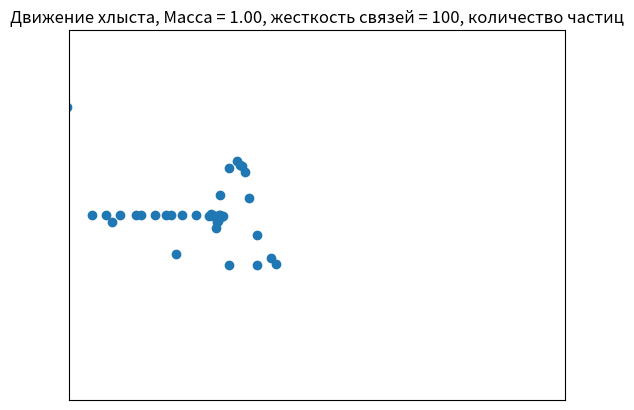

Source code (Python):
import numpy as np
import matplotlib.pyplot as plt
from matplotlib.animation import FuncAnimation, PillowWriter, HTMLWriter

# Параметры веревки

# Параметры веревки
length = 0.5  # длина веревки
num_points = 40  # количество точек на веревке
time_steps = 50000  # количество временных шагов
mass_array = np.arange(num_points, 0, -1)
mass_array = mass_array / sum(mass_array)
print(mass_array)
v_ampl = 5
c = 100
M = 1

gravity = False #True
x_border = True
criterion_stop = True #False

const_frame = 400 # количество
frame_count = 400
final_frame_count = num_points * 100*1 + 100*1 * num_points // 4
printEvery = num_points*1 // 4

g = 9.81
tau = np.pi * np.sqrt(sum(mass_array) / c)

# Начальные условия оси Ox
x = np.linspace(0, length, num_points) / length
# Начальные условия оси Oy
y = np.zeros(num_points)  # изначально точки находятся на линии y = 0
y = y / length

# Нулевые начальные условия на скорость вдоль оси Ox
velocity_x = np.zeros(num_points) / length * tau
# Нулевые начальные условия на скорость вдоль оси Oy
velocity_y = np.zeros(num_points) / length * tau


F_x = np.zeros(num_points - 1)
F_y = np.zeros(num_points - 1)
T = np.linspace(0, 50 * tau, time_steps) / tau

dt = T[1] - T[0]
print(f"dt/tau: {dt / tau}")
frequency = 1/(const_frame*4*dt)
print(f'Частота: {frequency}')
x[0] = 0
y[0] = 0
velocity_x[0] = 0
velocity_y[0] = 0

a = 1 / num_points
if gravity:
    coefficient = np.array([(mass_array[i] * g) / (c * length) for i in range(num_points)])
else:
    coefficient = np.array([0] * num_points)

# Создание графика
fig, ax = plt.subplots()
# plt.ylim(-100, 100)
plt.ylim(-10, 10)
# hide x-axis
ax.get_xaxis().set_visible(False)
# hide y-axis
ax.get_yaxis().set_visible(False)

# line, = ax.plot(x, y, marker='o')
line, = ax.plot(x, y, 'o')

# надо в разных циклах искать скорости и перемещения
# Функция обновления графика на каждом временном шаге

velocity_y[0] = v_ampl
flag = -1
frame_count = 400  # итератор по времени


resultsX = np.zeros((final_frame_count, num_points))
resultsY = np.zeros_like(resultsX)
resultsVX = np.zeros_like(resultsX)
resultsVY = np.zeros_like(resultsX)

resultsX[0, :] = x
resultsY[0, :] = y
resultsVX[0, :] = velocity_x
resultsVY[0, :] = velocity_y

for i in range(1, resultsX.shape[0]):
    # deltaX = (np.roll(resultsX[i - 1], -1) - resultsX[i - 1])[:-1]
    # deltaY = (np.roll(resultsY[i - 1], -1) - resultsX[i - 1])[:-1]
    # delta = np.sqrt(deltaX ** 2 + deltaY ** 2)

    x = resultsX[i - 1].copy()
    y = resultsY[i - 1].copy()
    velocity_x = resultsVX[i - 1].copy()
    velocity_y = resultsVY[i - 1].copy()

    delta_x = x[1] - x[0]
    delta_y = y[1] - y[0]
    l1 = np.sqrt(delta_x ** 2 + delta_y ** 2)

    F_x[0] = (l1 - a) * delta_x / l1
    F_y[0] = (l1 - a) * delta_y / l1

    if not criterion_stop:
        if i == frame_count:
            print(i)
            velocity_y[0] = flag * v_ampl
            flag = flag * (-1)
            frame_count += const_frame * 2
    else:
        if i == frame_count and i < const_frame*6:
            print(i)
            velocity_y[0] = flag * v_ampl
            flag = flag * (-1)
            frame_count += const_frame*2

        if i == const_frame*6:
            velocity_y[0] = 0


    for j in range(1, num_points - 1):
        delta_x = x[j + 1] - x[j]
        delta_y = y[j + 1] - y[j]
        l1 = np.sqrt(delta_x ** 2 + delta_y ** 2)

        F_x[j] = (l1 - a) * delta_x / l1
        F_y[j] = (l1 - a) * delta_y / l1

        velocity_x[j] = velocity_x[j] + (F_x[j] - F_x[j - 1]) * dt * (4 * np.pi ** 2)
        velocity_y[j] = velocity_y[j] + (F_y[j] - F_y[j - 1] - coefficient[j]) * dt * (4 * np.pi ** 2)

    velocity_x[num_points - 1] = velocity_x[num_points - 1] + (
        -F_x[num_points - 1 - 1]) * dt * (4 * np.pi ** 2)
    velocity_y[num_points - 1] = velocity_y[num_points - 1] + (
            -F_y[num_points - 1 - 1] - coefficient[num_points - 1]) * dt * (4 * np.pi ** 2)

    for j in range(num_points):
        x[j] = x[j] + velocity_x[j] * dt
        y[j] = y[j] + velocity_y[j] * dt
        if x_border and i <= num_points*100:
            if 1 <= j <= num_points - 1:
                x[j] = max(x[j], x[j - 1])


    x[0] = x[0] + velocity_x[0] * dt
    y[0] = y[0] + velocity_y[0] * dt
    for j in range(1, num_points):
        x[j] = x[j] + velocity_x[j] * dt
        y[j] = y[j] + velocity_y[j] * dt

    resultsX[i] = x
    resultsY[i] = y
    resultsVX[i] = velocity_x
    resultsVY[i] = velocity_y


def update(frame):
    line.set_xdata(resultsX[frame * printEvery])
    line.set_ydata(resultsY[frame * printEvery])
    return line,


# Создание анимации
ani = FuncAnimation(fig, update, frames=resultsX.shape[0] // printEvery - 1, interval=1, blit=True)

#Сохранение анимации в видеофайл GIF
if gravity:
    ani.save(f'ani_m={sum(mass_array):.2f}_c={c}_v_ampl={v_ampl}_points={num_points}_frequency={frequency:.2f}_stop={criterion_stop}.gif', writer="ffmpeg", fps=60)
else:
    ani.save(f'ani_c={c}_v_ampl={v_ampl}_points={num_points}_frequency={frequency:.2f}_stop={criterion_stop}.gif', writer="ffmpeg", fps=60)


# #Сохранение анимации в страницу HTML
# if gravity:
#     ani.save(f'ani_m={sum(mass_array):.2f}_c={c}_v_ampl{v_ampl}_points={num_points}.html', writer=HTMLWriter())
# else:
#     ani.save(f'ani_c={c}_v_ampl{v_ampl}_points={num_points}.html', writer=HTMLWriter())


# Отображение анимации
plt.xlabel('X')
plt.ylabel('Y')
plt.title(f'Движение хлыста, Масса = {sum(mass_array):.2f}, жесткость связей = {c}, количество частиц')
# plt.show()
